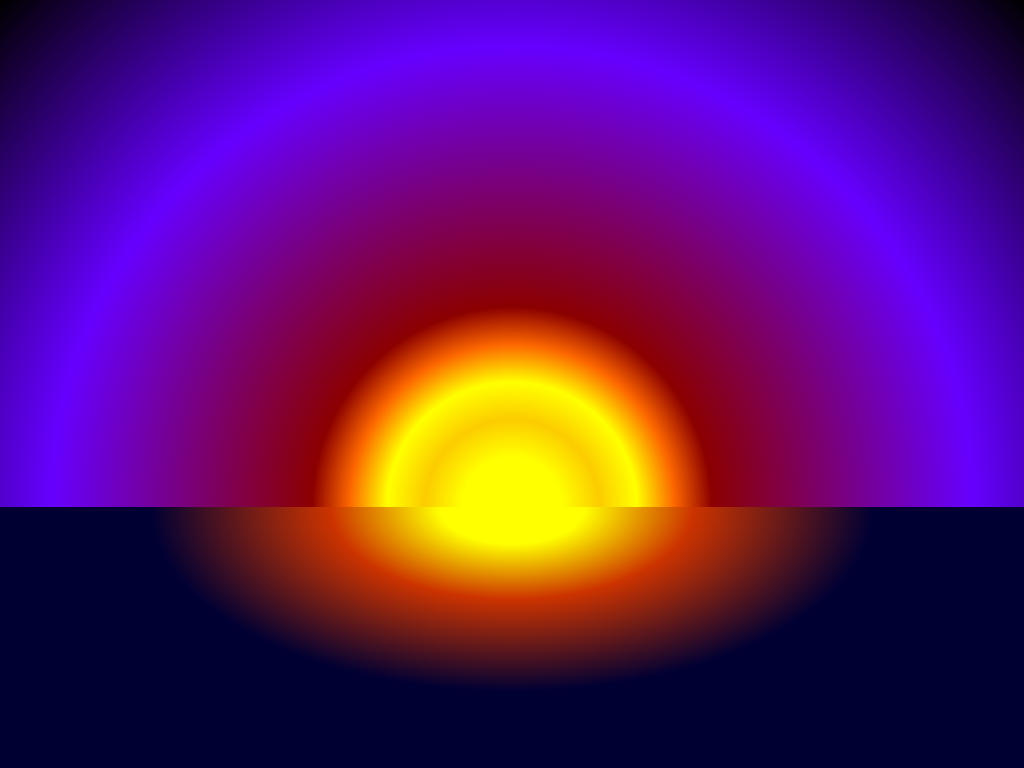

Here is a drawing made with CSS. Write the source that renders it.

<!-- file: index.html -->
<!DOCTYPE html>
<html>
  <head>
    <meta charset="utf-8">
    <meta name="viewport" content="width=device-width, initial-scale=1">
    <title>Sunrise Pure CSS</title>
    <link rel="stylesheet" href="style.css" media="screen">
  </head>
  <body>
    <div class="sky"></div>
    <div class="foreground"></div>
  </body>
</html>


/* file: style.css */
body, div {margin:0;padding:0}

.sky {
  position: absolute;
  top: 0;
  left: 0;
  height: 66vh;
  min-width: 100%;
  background-image: radial-gradient(circle at bottom center, yellow 50px, #fccc00 , yellow, #fc6600, darkred 200px, #60f, #000 );

}

.foreground {
  position: absolute;
  bottom: 0;
  left: 0;
  height: 34vh;
  min-width: 100%;

  background-image: radial-gradient( at top center, yellow 10%, #cc3300 25%, #003 50%);
  z-index: 10;
}
